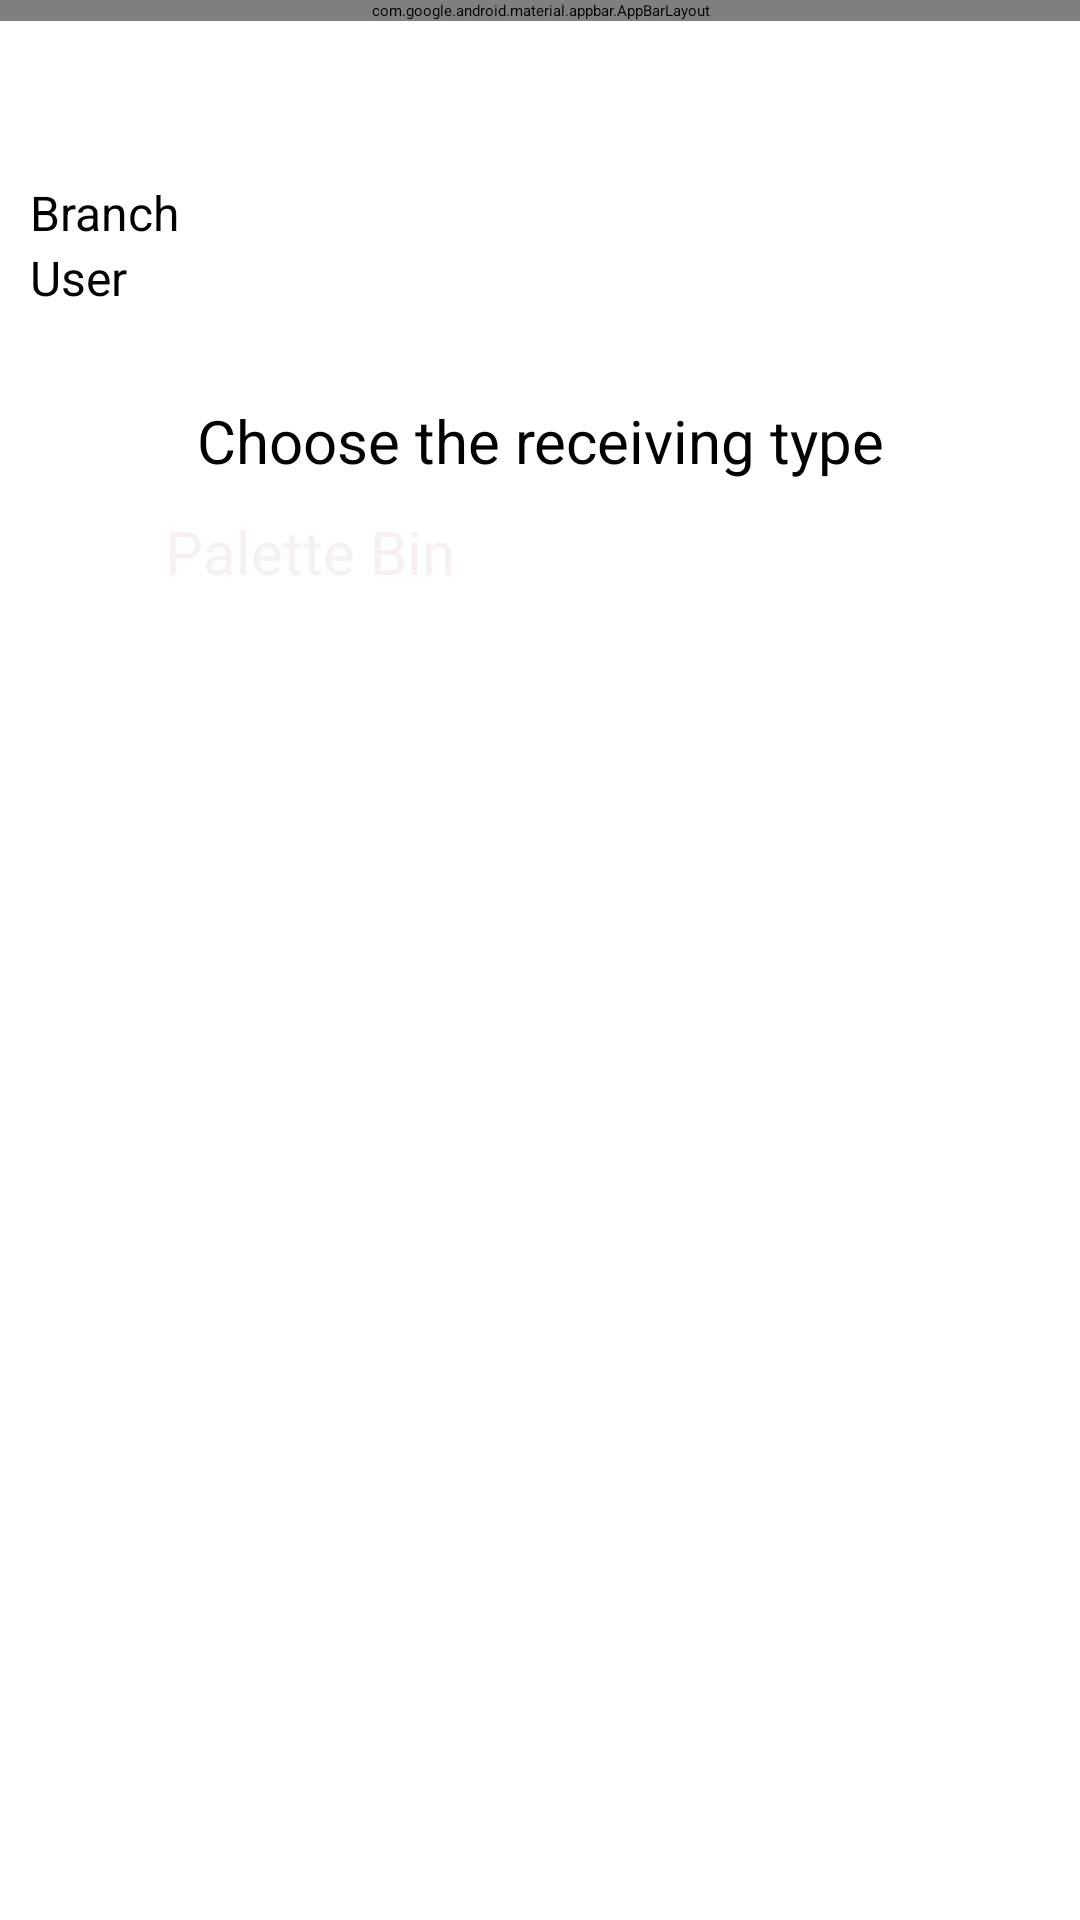

Write the Android layout XML for this screen, with the resource values it uses.
<!-- AndroidManifest.xml: activity theme AppTheme.NoActionBar -->
<!-- res/layout/activity_receiving.xml -->
<?xml version="1.0" encoding="utf-8"?>
<androidx.coordinatorlayout.widget.CoordinatorLayout xmlns:android="http://schemas.android.com/apk/res/android"
    xmlns:app="http://schemas.android.com/apk/res-auto"
    xmlns:tools="http://schemas.android.com/tools"
    android:id="@+id/activity_receiving"
    android:layout_width="match_parent"
    android:layout_height="match_parent"
    tools:context=".app.bosApp.ReceivingActivity">

    <com.google.android.material.appbar.AppBarLayout
        android:layout_width="match_parent"
        android:layout_height="wrap_content"
        android:theme="@style/AppTheme.AppBarOverlay">

        <androidx.appcompat.widget.Toolbar
            android:id="@+id/toolbar"
            android:layout_width="match_parent"
            android:layout_height="?attr/actionBarSize"
            android:background="?attr/colorPrimary"
            app:popupTheme="@style/AppTheme.PopupOverlay"
            app:title="#External# Receiving" />

    </com.google.android.material.appbar.AppBarLayout>
    <TextView
        android:layout_width="332dp"
        android:layout_height="55dp"
        android:textSize="33sp"
        app:layout_constraintEnd_toEndOf="parent"
        app:layout_constraintStart_toStartOf="parent"
        app:layout_constraintTop_toTopOf="parent" />

    <LinearLayout
        android:layout_width="match_parent"
        android:layout_height="wrap_content"
        android:orientation="vertical"
        android:padding="10dp">

        <LinearLayout
            android:layout_width="match_parent"
            android:layout_height="wrap_content"
            android:layout_marginTop="50dp"
            android:orientation="horizontal">

            <TextView
                android:layout_width="120dp"
                android:layout_height="wrap_content"
                android:layout_weight="1"
                android:text="Branch"
                android:textSize="16sp" />

            <EditText
                android:id="@+id/textBranch"
                android:layout_width="match_parent"
                android:layout_height="wrap_content"
                android:layout_weight="1"
                android:enabled="false" />
        </LinearLayout>

        <LinearLayout
            android:layout_width="match_parent"
            android:layout_height="wrap_content"
            android:orientation="horizontal">

            <TextView
                android:layout_width="120dp"
                android:layout_height="wrap_content"
                android:layout_weight="1"
                android:text="User"

                android:textSize="16sp" />

            <EditText
                android:id="@+id/textUser"
                android:layout_width="match_parent"
                android:layout_height="wrap_content"
                android:layout_weight="1"
                android:enabled="false"/>
        </LinearLayout>

        <LinearLayout
            android:layout_width="match_parent"
            android:layout_height="match_parent"
            android:orientation="horizontal"
            android:paddingTop="10dp"
            android:paddingBottom="10dp"/>

        <TextView
            android:id="@+id/textView2"
            android:layout_width="match_parent"
            android:layout_height="wrap_content"
            android:paddingTop="10dp"
            android:paddingBottom="10dp"
            android:text="Choose the receiving type"
            android:textAlignment="center"
            android:textSize="20sp" />

        <LinearLayout
            android:layout_width="match_parent"
            android:layout_height="match_parent"
            android:gravity="center_horizontal"
            android:orientation="vertical">

            <Button
                android:id="@+id/btnPaletteBinReceiving"
                android:layout_width="250dp"
                android:layout_height="70dp"
                android:background="?attr/colorPrimary"
                android:text="Palette Bin"
                android:textColor="#F6F0F0"
                android:textSize="20sp" />


        </LinearLayout>

    </LinearLayout>


</androidx.coordinatorlayout.widget.CoordinatorLayout>
<!-- resources referenced by this layout -->
<resources>

</resources>
